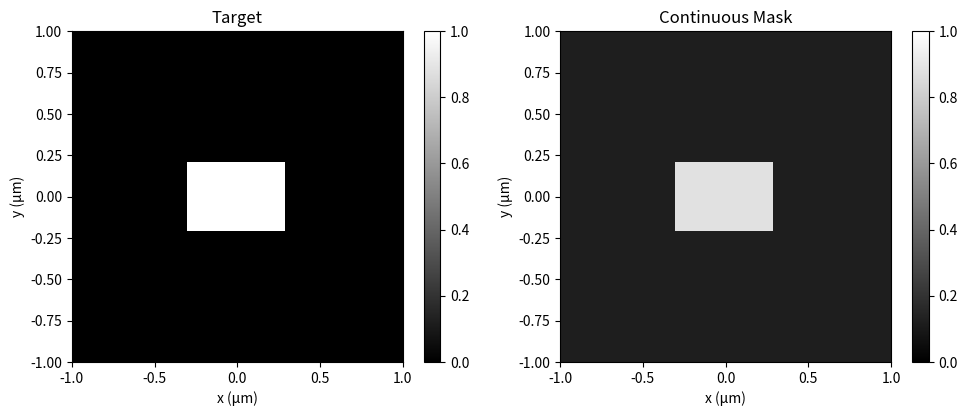
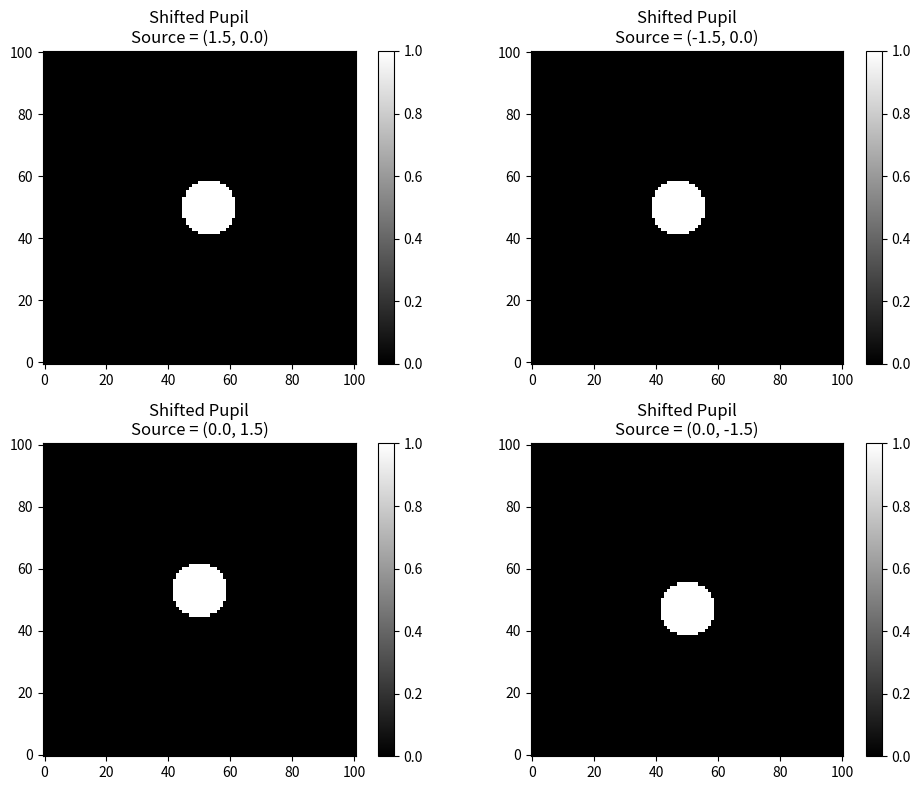
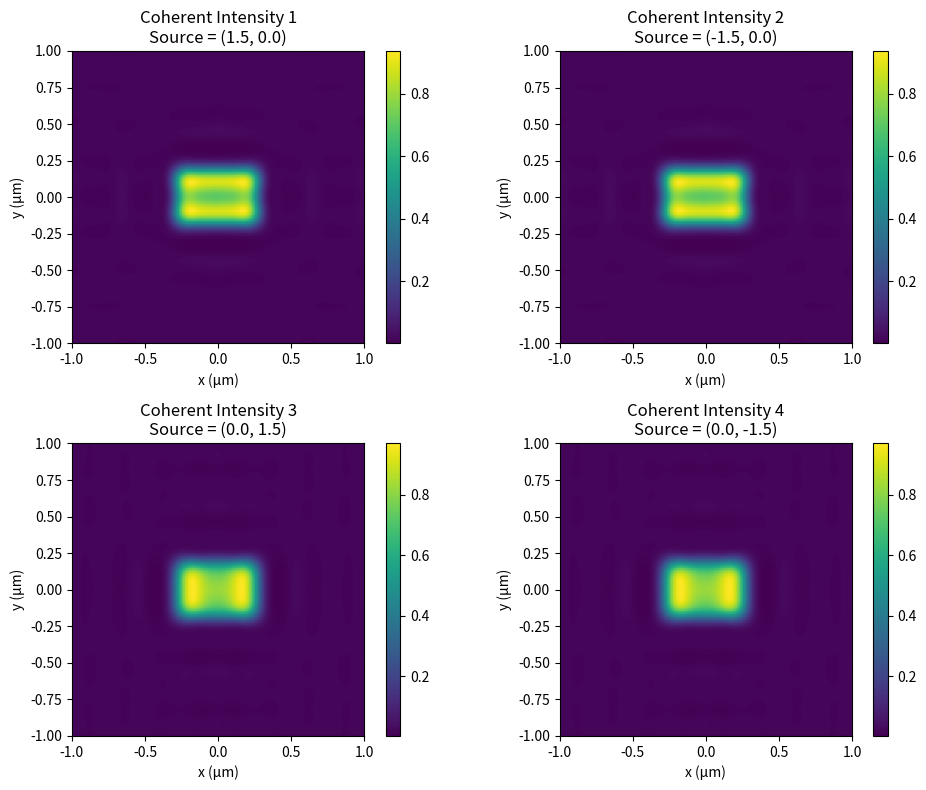
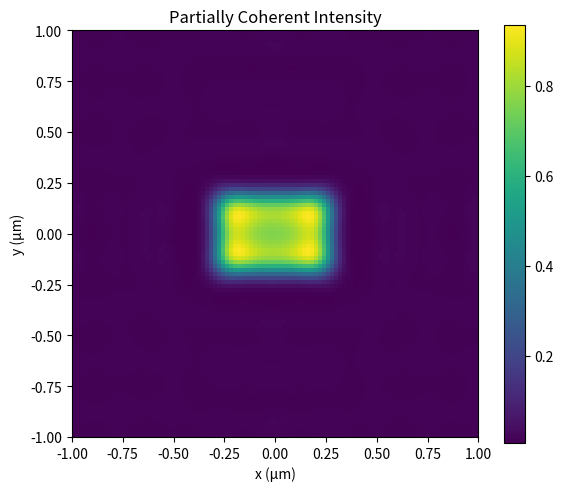

Recreate these plots in Python, in order.
import numpy as np
import matplotlib.pyplot as plt


# =========================================================
# 1. Basic function
# =========================================================

def sigmoid(z):
    return 1.0 / (1.0 + np.exp(-z))


# =========================================================
# 2. Spatial grid
# =========================================================

N = 101

x = np.linspace(-1.0, 1.0, N)   # unit: μm
y = np.linspace(-1.0, 1.0, N)

X, Y = np.meshgrid(x, y)

dx = x[1] - x[0]
dy = y[1] - y[0]


# =========================================================
# 3. Target pattern
# =========================================================

target = (
    (np.abs(X) <= 0.30) &
    (np.abs(Y) <= 0.20)
).astype(float)


# =========================================================
# 4. Initial latent variable Z
# =========================================================

Z_initial = np.where(
    target == 1,
    2.0,
    -2.0
).astype(float)


# Continuous mask
mask = sigmoid(
    Z_initial
)


# =========================================================
# 5. Frequency grid
# =========================================================

fx = np.fft.fftfreq(
    N,
    d=dx
)

fy = np.fft.fftfreq(
    N,
    d=dy
)

FX, FY = np.meshgrid(
    fx,
    fy
)


# =========================================================
# 6. Optical parameters
# =========================================================

wavelength = 0.193   # μm = 193 nm

NA = 0.85

cutoff = (
    NA / wavelength
)

print(
    "Cutoff spatial frequency =",
    cutoff,
    "1/μm"
)


# =========================================================
# 7. Define 4-point illumination source
# =========================================================

source_shift = 1.5   # unit: 1/μm

source_points = [

    # Right
    (
        source_shift,
        0.0
    ),

    # Left
    (
        -source_shift,
        0.0
    ),

    # Up
    (
        0.0,
        source_shift
    ),

    # Down
    (
        0.0,
        -source_shift
    )
]


# =========================================================
# 8. Shifted pupil function
# =========================================================

def make_shifted_pupil(
    source_fx,
    source_fy,
    NA,
    wavelength
):

    # Pupil cutoff
    cutoff = (
        NA / wavelength
    )


    # Distance from shifted pupil center
    shifted_radius = np.sqrt(

        (FX - source_fx) ** 2

        +

        (FY - source_fy) ** 2
    )


    # Circular shifted pupil
    pupil_shifted = (
        shifted_radius <= cutoff
    ).astype(float)


    return pupil_shifted


# =========================================================
# 9. Mask spectrum
# =========================================================

spectrum = np.fft.fft2(
    mask
)


# =========================================================
# 10. Prepare storage
# =========================================================

pupil_list = []

intensity_list = []

field_list = []


# Final partially coherent intensity
intensity_total = np.zeros_like(
    mask,
    dtype=float
)


# Equal weight for all source points
weight = (
    1.0
    /
    len(source_points)
)


print(
    "Number of source points =",
    len(source_points)
)

print(
    "Weight of each source point =",
    weight
)


# =========================================================
# 11. Loop over source points
# =========================================================

for source_fx, source_fy in source_points:


    # -----------------------------------------------------
    # Step 1:
    # Build shifted pupil
    # -----------------------------------------------------

    pupil_s = make_shifted_pupil(
        source_fx,
        source_fy,
        NA,
        wavelength
    )


    pupil_list.append(
        pupil_s
    )


    # -----------------------------------------------------
    # Step 2:
    # Filter mask spectrum
    # -----------------------------------------------------

    filtered_spectrum = (
        spectrum
        *
        pupil_s
    )


    # -----------------------------------------------------
    # Step 3:
    # Back to spatial domain
    # -----------------------------------------------------

    field_s = np.fft.ifft2(
        filtered_spectrum
    )


    field_list.append(
        field_s
    )


    # -----------------------------------------------------
    # Step 4:
    # Complex field -> intensity
    # -----------------------------------------------------

    intensity_s = (
        np.abs(field_s) ** 2
    )


    intensity_list.append(
        intensity_s
    )


    # -----------------------------------------------------
    # Step 5:
    # Add weighted intensity
    # -----------------------------------------------------

    intensity_total += (
        weight
        *
        intensity_s
    )


# =========================================================
# 12. Print source information
# =========================================================

print()

print("=" * 60)

for i, (
    source_fx,
    source_fy
) in enumerate(
    source_points
):

    print(
        f"Source {i + 1}: "
        f"({source_fx:.2f}, "
        f"{source_fy:.2f}) 1/μm"
    )

print("=" * 60)


# =========================================================
# 13. Plot target and mask
# =========================================================

plt.figure(
    figsize=(10, 4)
)


plt.subplot(
    1,
    2,
    1
)

plt.imshow(
    target,
    extent=[
        x.min(),
        x.max(),
        y.min(),
        y.max()
    ],
    origin="lower",
    cmap="gray",
    vmin=0,
    vmax=1
)

plt.title(
    "Target"
)

plt.xlabel(
    "x (μm)"
)

plt.ylabel(
    "y (μm)"
)

plt.colorbar()


plt.subplot(
    1,
    2,
    2
)

plt.imshow(
    mask,
    extent=[
        x.min(),
        x.max(),
        y.min(),
        y.max()
    ],
    origin="lower",
    cmap="gray",
    vmin=0,
    vmax=1
)

plt.title(
    "Continuous Mask"
)

plt.xlabel(
    "x (μm)"
)

plt.ylabel(
    "y (μm)"
)

plt.colorbar()


plt.tight_layout()

plt.show()


# =========================================================
# 14. Plot shifted pupils
# =========================================================

plt.figure(
    figsize=(10, 8)
)


for i in range(
    len(source_points)
):

    plt.subplot(
        2,
        2,
        i + 1
    )


    # fftshift only for visualization
    pupil_display = np.fft.fftshift(
        pupil_list[i]
    )


    plt.imshow(
        pupil_display,
        origin="lower",
        cmap="gray"
    )


    source_fx, source_fy = (
        source_points[i]
    )


    plt.title(
        f"Shifted Pupil\n"
        f"Source = "
        f"({source_fx:.1f}, "
        f"{source_fy:.1f})"
    )


    plt.colorbar()


plt.tight_layout()

plt.show()


# =========================================================
# 15. Plot individual coherent intensities
# =========================================================

plt.figure(
    figsize=(10, 8)
)


for i in range(
    len(source_points)
):

    plt.subplot(
        2,
        2,
        i + 1
    )


    plt.imshow(
        intensity_list[i],
        extent=[
            x.min(),
            x.max(),
            y.min(),
            y.max()
        ],
        origin="lower"
    )


    source_fx, source_fy = (
        source_points[i]
    )


    plt.title(
        f"Coherent Intensity {i + 1}\n"
        f"Source = "
        f"({source_fx:.1f}, "
        f"{source_fy:.1f})"
    )


    plt.xlabel(
        "x (μm)"
    )

    plt.ylabel(
        "y (μm)"
    )

    plt.colorbar()


plt.tight_layout()

plt.show()


# =========================================================
# 16. Plot final partially coherent intensity
# =========================================================

plt.figure(
    figsize=(6, 5)
)


plt.imshow(
    intensity_total,
    extent=[
        x.min(),
        x.max(),
        y.min(),
        y.max()
    ],
    origin="lower"
)


plt.title(
    "Partially Coherent Intensity"
)


plt.xlabel(
    "x (μm)"
)

plt.ylabel(
    "y (μm)"
)


plt.colorbar()


plt.tight_layout()

plt.show()


# =========================================================
# 17. Verify intensity summation manually
# =========================================================

intensity_check = (

    weight
    * intensity_list[0]

    +

    weight
    * intensity_list[1]

    +

    weight
    * intensity_list[2]

    +

    weight
    * intensity_list[3]
)


difference = np.max(
    np.abs(
        intensity_total
        -
        intensity_check
    )
)


print()

print(
    "Maximum difference between"
)

print(
    "loop result and manual sum =",
    difference
)
